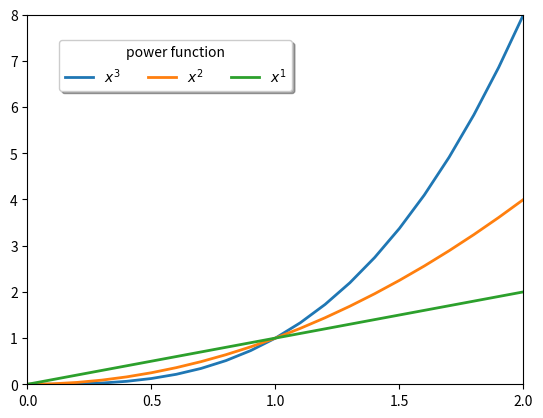

Python code for this plot:
import matplotlib.pyplot as plt
import numpy as np

x = np.arange(0, 2.1, 0.1)
y = np.power(x, 3)
y1 = np.power(x, 2)
y2 = np.power(x, 1)

plt.plot(x, y, ls="-", lw=2, label=r"$x^{3}$")
plt.plot(x, y1, ls="-", lw=2, label=r"$x^{2}$")
plt.plot(x, y2, ls="-", lw=2, label=r"$x^{1}$")

plt.locator_params(axis='x', nbins=5)
plt.locator_params(axis='y', nbins=9)
plt.margins(x=0, y=0)

plt.legend(loc="upper left", bbox_to_anchor=(0.05, 0.95), ncol=3, title="power function", shadow=True, fancybox=True)	# fancybox是线框圆角处理参数

plt.show()